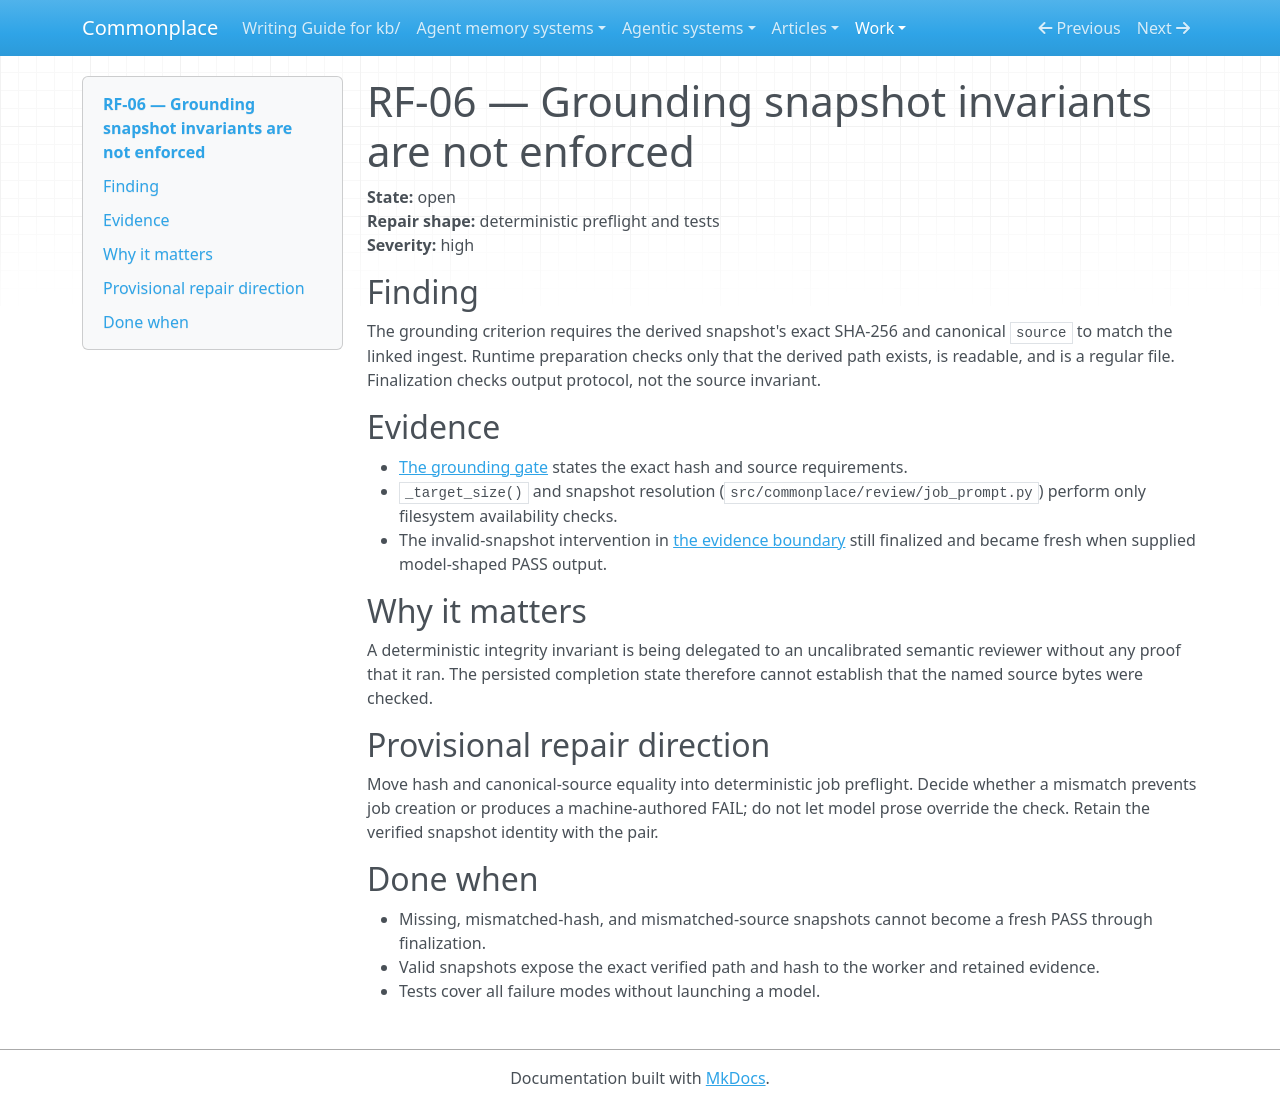

repository: zby/commonplace · page: work/review-evidence-and-disposition-hardening/rf-06-grounding-snapshot-invariants-are-not-enforced/index.html · generator: mkdocs

# RF-06 — Grounding snapshot invariants are not enforced

**State:** open  
**Repair shape:** deterministic preflight and tests  
**Severity:** high

## Finding

The grounding criterion requires the derived snapshot's exact SHA-256 and
canonical `source` to match the linked ingest. Runtime preparation checks only
that the derived path exists, is readable, and is a regular file. Finalization
checks output protocol, not the source invariant.

## Evidence

- [The grounding gate](../../instructions/review-gates/semantic/grounding-alignment.md)
  states the exact hash and source requirements.
- `_target_size()` and snapshot resolution (`src/commonplace/review/job_prompt.py`)
  perform only filesystem availability checks.
- The invalid-snapshot intervention in
  [the evidence boundary](./evidence-boundary.md) still finalized and became
  fresh when supplied model-shaped PASS output.

## Why it matters

A deterministic integrity invariant is being delegated to an uncalibrated
semantic reviewer without any proof that it ran. The persisted completion state
therefore cannot establish that the named source bytes were checked.

## Provisional repair direction

Move hash and canonical-source equality into deterministic job preflight. Decide
whether a mismatch prevents job creation or produces a machine-authored FAIL;
do not let model prose override the check. Retain the verified snapshot identity
with the pair.

## Done when

- Missing, mismatched-hash, and mismatched-source snapshots cannot become a
  fresh PASS through finalization.
- Valid snapshots expose the exact verified path and hash to the worker and
  retained evidence.
- Tests cover all failure modes without launching a model.
